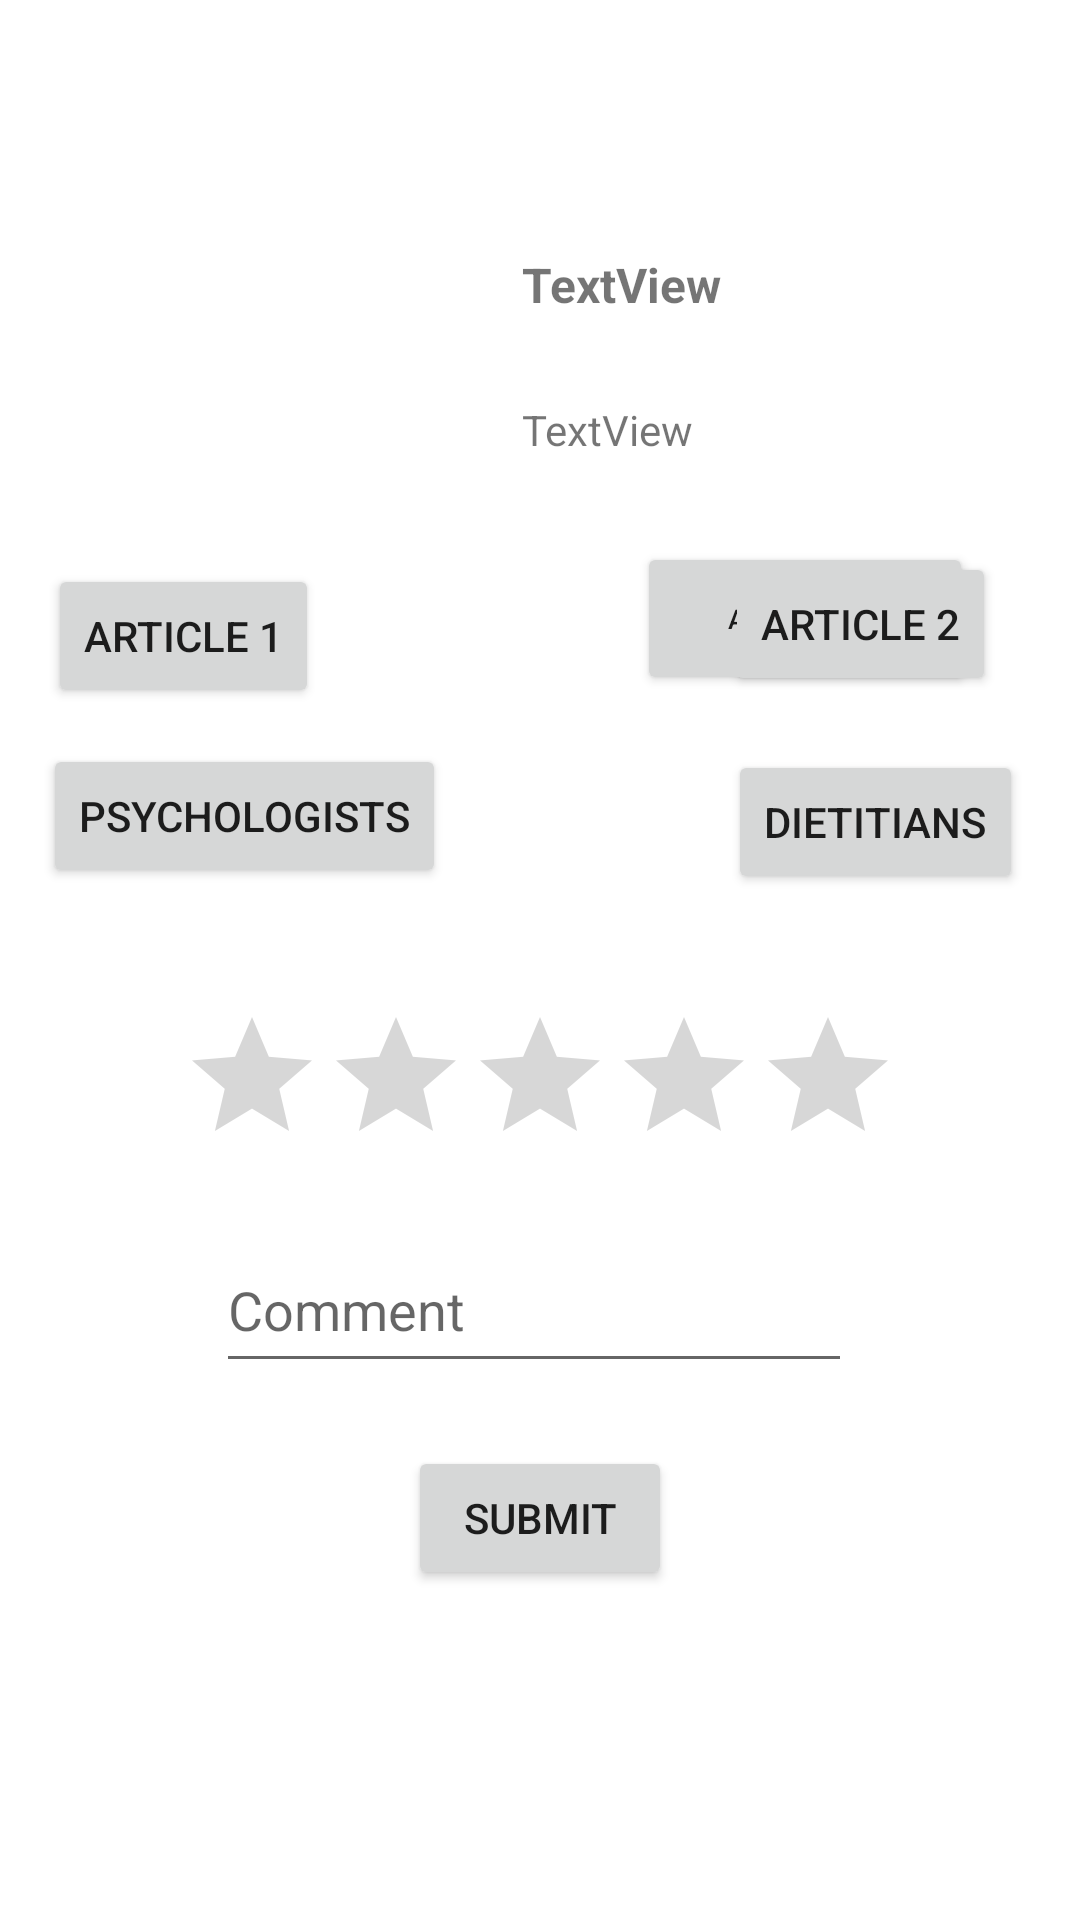

Reconstruct the res/layout file that produces this screen, plus the resources it refers to.
<!-- AndroidManifest.xml: application theme Theme.Psikolog -->
<!-- res/layout/activity_doktor_eslesmesi.xml -->
<?xml version="1.0" encoding="utf-8"?>
<androidx.constraintlayout.widget.ConstraintLayout xmlns:android="http://schemas.android.com/apk/res/android"
    xmlns:app="http://schemas.android.com/apk/res-auto"
    xmlns:tools="http://schemas.android.com/tools"
    android:layout_width="match_parent"
    android:layout_height="match_parent"
    tools:context=".DoktorEslesmesi">

    <ImageView
        android:id="@+id/DoctorPicture"
        android:layout_width="142dp"
        android:layout_height="157dp"
        android:layout_marginStart="32dp"
        android:layout_marginTop="52dp"
        android:scaleType="fitXY"
        app:layout_constraintBottom_toTopOf="@+id/black"
        app:layout_constraintStart_toStartOf="parent"
        app:layout_constraintTop_toTopOf="parent"
        app:layout_constraintVertical_bias="0.0"
        tools:srcCompat="@tools:sample/avatars" />

    <TextView
        android:id="@+id/DoctorName"
        android:layout_width="150dp"
        android:layout_height="40dp"
        android:layout_marginTop="84dp"
        android:layout_marginEnd="36dp"
        android:text="TextView"
        android:textSize="16sp"
        android:textStyle="bold"
        app:layout_constraintEnd_toEndOf="parent"
        app:layout_constraintHorizontal_bias="1.0"
        app:layout_constraintStart_toEndOf="@+id/DoctorPicture"
        app:layout_constraintTop_toTopOf="parent" />

    <TextView
        android:id="@+id/DoctorProfession"
        android:layout_width="150dp"
        android:layout_height="40dp"
        android:layout_marginEnd="36dp"
        android:layout_marginBottom="60dp"
        android:scaleType="fitXY"
        android:text="TextView"
        android:textSize="14sp"
        app:layout_constraintBottom_toTopOf="@+id/black"
        app:layout_constraintEnd_toEndOf="parent"
        app:layout_constraintHorizontal_bias="1.0"
        app:layout_constraintStart_toEndOf="@+id/DoctorPicture"
        app:layout_constraintTop_toBottomOf="@+id/DoctorName"
        app:layout_constraintVertical_bias="0.476" />

    <ImageView
        android:id="@+id/black"
        android:layout_width="match_parent"
        android:layout_height="0dp"
        android:layout_marginTop="244dp"
        android:layout_marginBottom="188dp"
        android:background="@color/white"
        app:layout_constraintBottom_toTopOf="@+id/ratingBar"
        app:layout_constraintEnd_toEndOf="parent"
        app:layout_constraintHorizontal_bias="0.0"
        app:layout_constraintStart_toStartOf="parent"
        app:layout_constraintTop_toTopOf="parent"
        app:layout_constraintVertical_bias="0.334" />

    <Button
        android:id="@+id/randevu"
        android:layout_width="112dp"
        android:layout_height="51dp"
        android:layout_marginBottom="12dp"
        android:text="Appointment"
        android:textAllCaps="false"
        android:textSize="9sp"
        app:layout_constraintBottom_toTopOf="@+id/black"
        app:layout_constraintEnd_toEndOf="parent"
        app:layout_constraintHorizontal_bias="0.517"
        app:layout_constraintStart_toEndOf="@+id/DoctorPicture"
        app:layout_constraintTop_toBottomOf="@+id/DoctorProfession"
        app:layout_constraintVertical_bias="0.937" />

    <Button
        android:id="@+id/aricle1btn"
        android:layout_width="wrap_content"
        android:layout_height="wrap_content"
        android:layout_marginStart="16dp"
        android:layout_marginBottom="404dp"
        android:text="article 1"
        app:layout_constraintBottom_toBottomOf="parent"
        app:layout_constraintStart_toStartOf="parent" />

    <Button
        android:id="@+id/article2btn"
        android:layout_width="wrap_content"
        android:layout_height="wrap_content"
        android:layout_marginEnd="28dp"
        android:layout_marginBottom="16dp"
        android:text="Article 2"
        app:layout_constraintBottom_toTopOf="@+id/psybtn"
        app:layout_constraintEnd_toEndOf="parent" />

    <Button
        android:id="@+id/psybtn"
        android:layout_width="wrap_content"
        android:layout_height="wrap_content"
        android:layout_marginTop="12dp"
        android:text="psychologists"
        app:layout_constraintEnd_toEndOf="parent"
        app:layout_constraintHorizontal_bias="0.063"
        app:layout_constraintStart_toStartOf="parent"
        app:layout_constraintTop_toBottomOf="@+id/aricle1btn" />

    <Button
        android:id="@+id/dytbtn"
        android:layout_width="wrap_content"
        android:layout_height="wrap_content"
        android:layout_marginTop="18dp"
        android:layout_marginEnd="19dp"
        android:text="Dietitians"
        app:layout_constraintEnd_toEndOf="parent"
        app:layout_constraintTop_toBottomOf="@+id/article2btn" />

    <RatingBar
        android:id="@+id/ratingBar"
        android:layout_width="wrap_content"
        android:layout_height="wrap_content"
        android:layout_marginBottom="17dp"
        app:layout_constraintBottom_toTopOf="@+id/commentEditText"
        app:layout_constraintEnd_toEndOf="parent"
        app:layout_constraintStart_toStartOf="parent"
        app:layout_constraintTop_toBottomOf="@+id/black" />

    <EditText
        android:id="@+id/commentEditText"
        android:layout_width="212dp"
        android:layout_height="52dp"
        android:layout_marginStart="12dp"
        android:layout_marginBottom="21dp"
        android:ems="10"
        android:inputType="text"
        android:hint="Comment"
        app:layout_constraintBottom_toTopOf="@+id/submitButton"
        app:layout_constraintStart_toStartOf="@+id/ratingBar"
        app:layout_constraintTop_toBottomOf="@+id/ratingBar" />

    <Button
        android:id="@+id/submitButton"
        android:layout_width="wrap_content"
        android:layout_height="wrap_content"
        android:layout_marginBottom="110dp"
        android:text="Submit"
        app:layout_constraintBottom_toBottomOf="parent"
        app:layout_constraintEnd_toEndOf="parent"
        app:layout_constraintStart_toStartOf="parent"
        app:layout_constraintTop_toBottomOf="@+id/commentEditText" />

</androidx.constraintlayout.widget.ConstraintLayout>
<!-- resources referenced by this layout -->
<resources>
  <style name="Theme.Psikolog" parent="Theme.MaterialComponents.DayNight.NoActionBar">
          
          <item name="colorPrimary">@color/purple_500</item>
          <item name="colorPrimaryVariant">@color/purple_700</item>
          <item name="colorOnPrimary">@color/white</item>
          
          <item name="colorSecondary">@color/teal_200</item>
          <item name="colorSecondaryVariant">@color/teal_700</item>
          <item name="colorOnSecondary">@color/black</item>
          
          <item name="android:statusBarColor">?attr/colorPrimaryVariant</item>
          
      </style>
  <!-- not gathered from this repository: default colours our renderer supplied (Android Studio template values) -->
  <color name="purple_500">#FF6200EE</color>
  <color name="purple_700">#FF3700B3</color>
  <color name="teal_200">#FF03DAC5</color>
  <color name="teal_700">#FF018786</color>
  <color name="black">#FF000000</color>
  <color name="white">#FFFFFFFF</color>
</resources>
